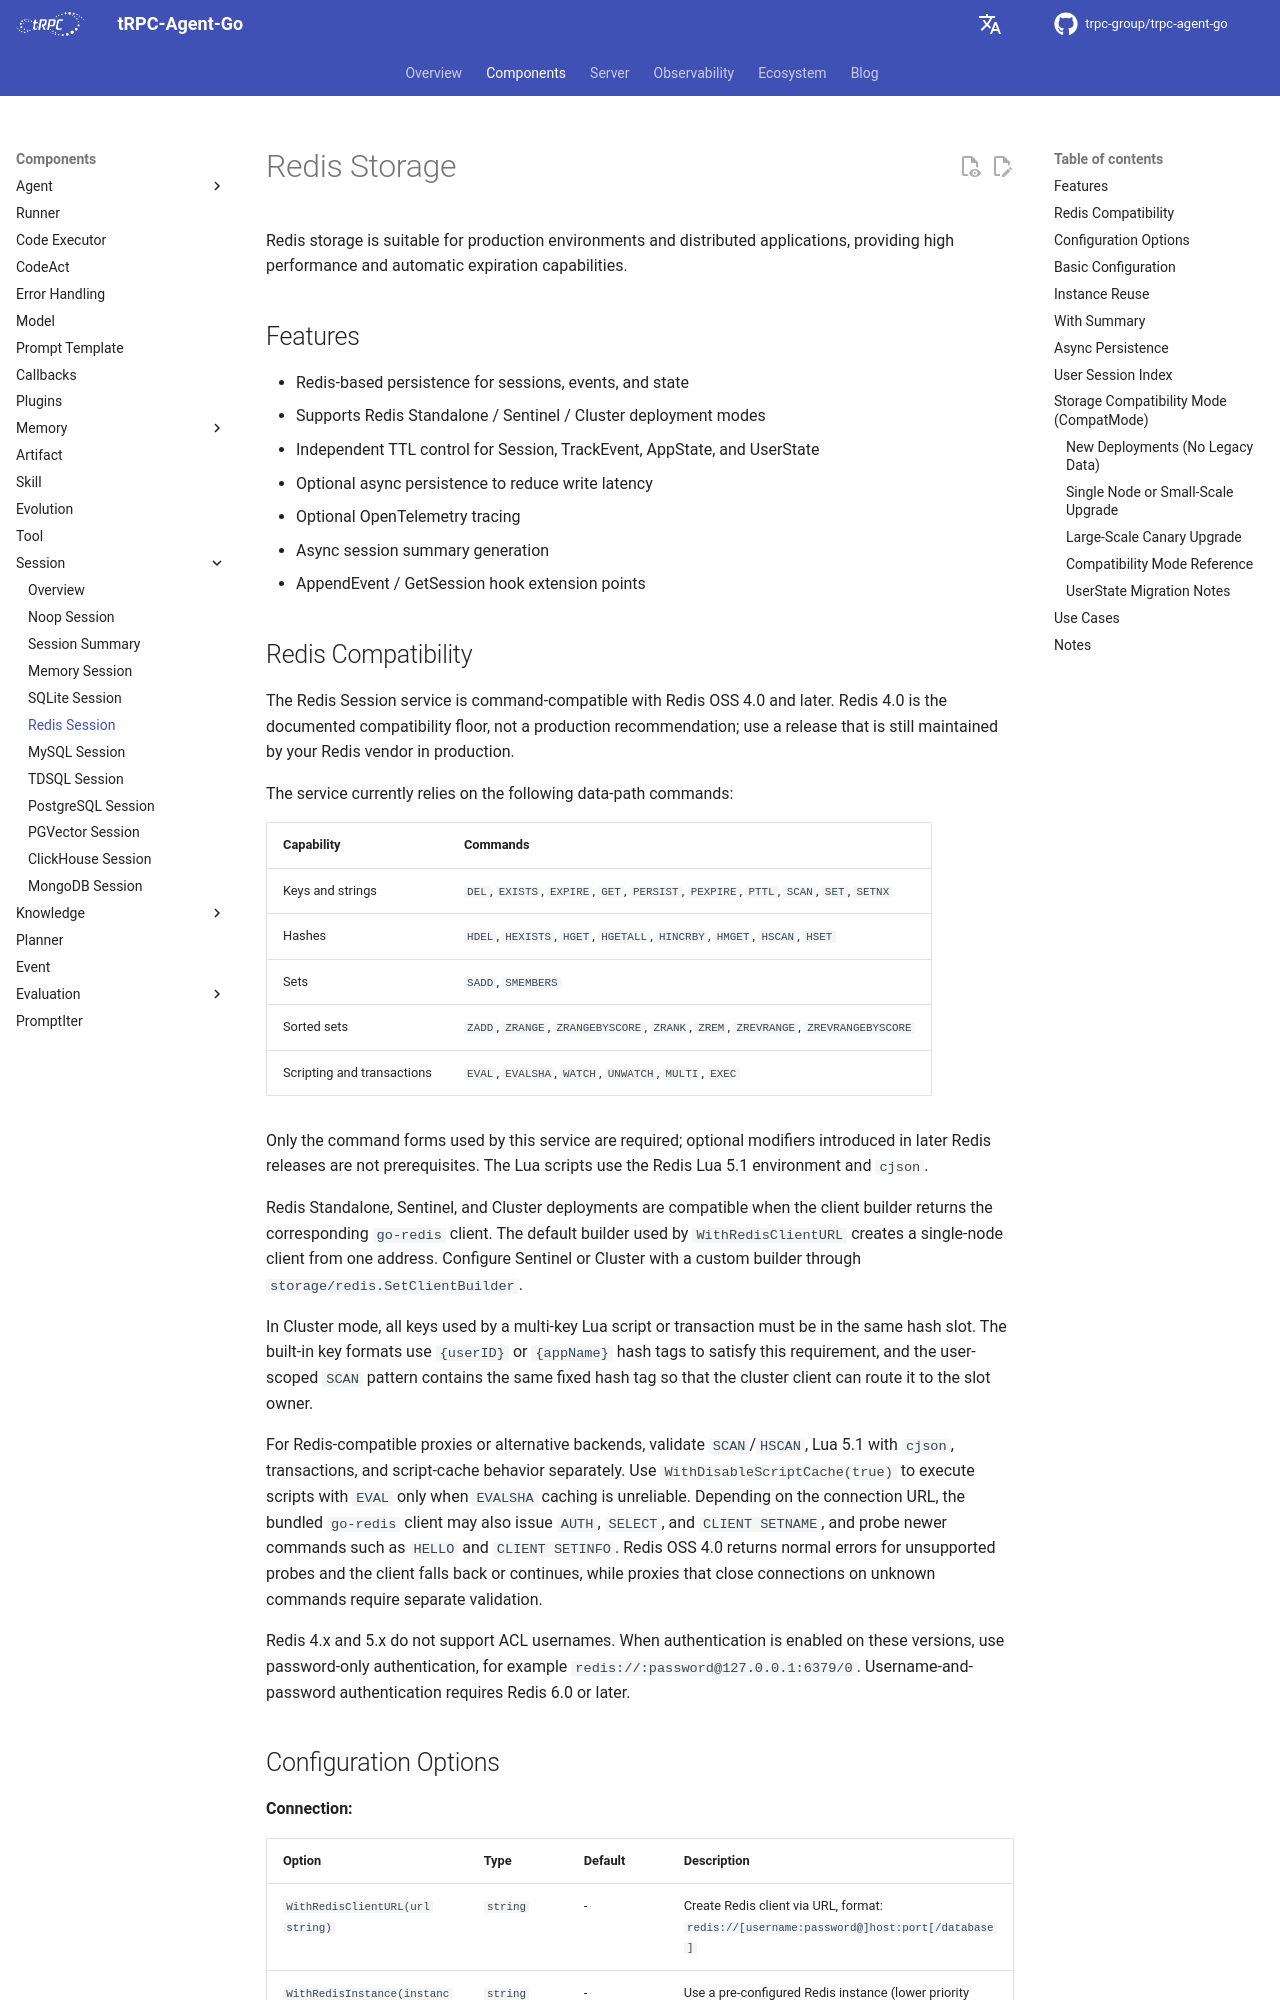

repository: trpc-group/trpc-agent-go · page: session/redis/index.html · generator: mkdocs

# Redis Storage

Redis storage is suitable for production environments and distributed applications, providing high performance and automatic expiration capabilities.

## Features

- Redis-based persistence for sessions, events, and state
- Supports Redis Standalone / Sentinel / Cluster deployment modes
- Independent TTL control for Session, TrackEvent, AppState, and UserState
- Optional async persistence to reduce write latency
- Optional OpenTelemetry tracing
- Async session summary generation
- AppendEvent / GetSession hook extension points

## Redis Compatibility

The Redis Session service is command-compatible with Redis OSS 4.0 and later. Redis 4.0 is the documented compatibility floor, not a production recommendation; use a release that is still maintained by your Redis vendor in production.

The service currently relies on the following data-path commands:

| Capability | Commands |
| --- | --- |
| Keys and strings | `DEL`, `EXISTS`, `EXPIRE`, `GET`, `PERSIST`, `PEXPIRE`, `PTTL`, `SCAN`, `SET`, `SETNX` |
| Hashes | `HDEL`, `HEXISTS`, `HGET`, `HGETALL`, `HINCRBY`, `HMGET`, `HSCAN`, `HSET` |
| Sets | `SADD`, `SMEMBERS` |
| Sorted sets | `ZADD`, `ZRANGE`, `ZRANGEBYSCORE`, `ZRANK`, `ZREM`, `ZREVRANGE`, `ZREVRANGEBYSCORE` |
| Scripting and transactions | `EVAL`, `EVALSHA`, `WATCH`, `UNWATCH`, `MULTI`, `EXEC` |

Only the command forms used by this service are required; optional modifiers introduced in later Redis releases are not prerequisites. The Lua scripts use the Redis Lua 5.1 environment and `cjson`.

Redis Standalone, Sentinel, and Cluster deployments are compatible when the client builder returns the corresponding `go-redis` client. The default builder used by `WithRedisClientURL` creates a single-node client from one address. Configure Sentinel or Cluster with a custom builder through `storage/redis.SetClientBuilder`.

In Cluster mode, all keys used by a multi-key Lua script or transaction must be in the same hash slot. The built-in key formats use `{userID}` or `{appName}` hash tags to satisfy this requirement, and the user-scoped `SCAN` pattern contains the same fixed hash tag so that the cluster client can route it to the slot owner.

For Redis-compatible proxies or alternative backends, validate `SCAN`/`HSCAN`, Lua 5.1 with `cjson`, transactions, and script-cache behavior separately. Use `WithDisableScriptCache(true)` to execute scripts with `EVAL` only when `EVALSHA` caching is unreliable. Depending on the connection URL, the bundled `go-redis` client may also issue `AUTH`, `SELECT`, and `CLIENT SETNAME`, and probe newer commands such as `HELLO` and `CLIENT SETINFO`. Redis OSS 4.0 returns normal errors for unsupported probes and the client falls back or continues, while proxies that close connections on unknown commands require separate validation.

Redis 4.x and 5.x do not support ACL usernames. When authentication is enabled on these versions, use password-only authentication, for example `redis://:password@127.0.0.1:6379/0`. Username-and-password authentication requires Redis 6.0 or later.
